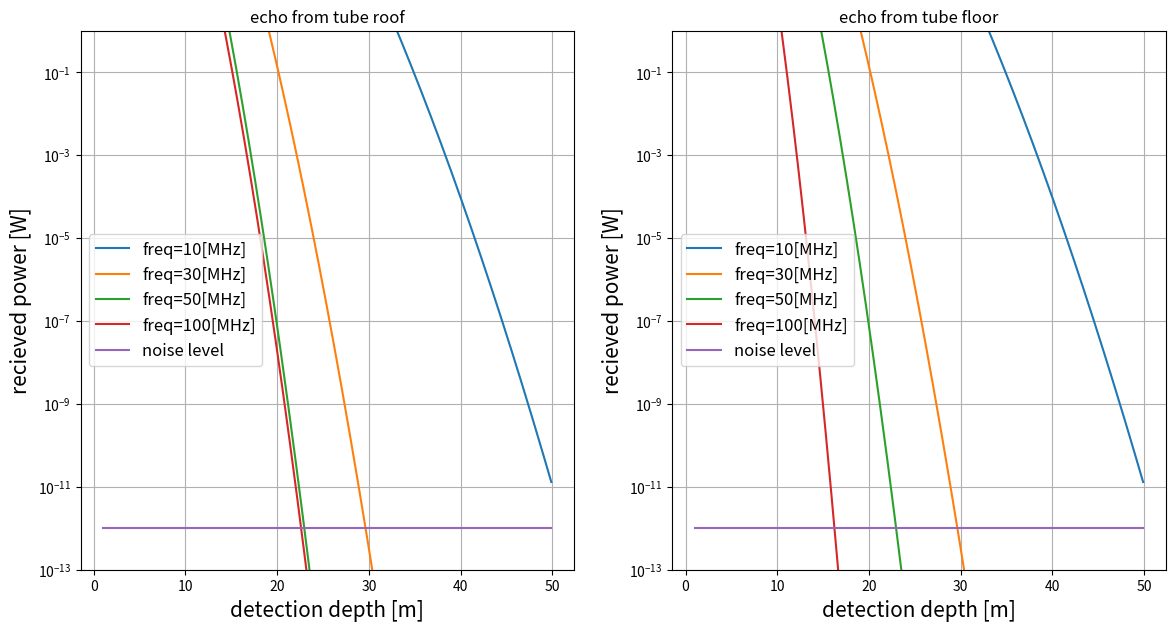

Reproduce this figure in Python.
import matplotlib.pyplot as plt
import numpy as np

#地表面パラメータ
epsilon_1 = 4.0
epsilon_0 = 1
losstangent = 0.01
RCS = 1.0
#レーダーパラメータ
P_t = 800 #[W]
P_min = 1e-12 #[W]
G_t = 1.64
#周波数
f1 = 10
f2 = 30
f3 = 50
f4 = 100

#光速
c = 299792458 #[m/s]
#探査深度
R = np.arange(1, 50, 0.1)


#反射係数・透過係数
reflection = (np.sqrt(epsilon_1) - np.sqrt(epsilon_0))**2 / (np.sqrt(epsilon_1) + np.sqrt(epsilon_0))**2
through = 1-reflection

#ノイズレベル
noise = 1e-12 + R*0

#減衰率
attenuation_1 = 10**(-0.091*np.sqrt(epsilon_1)*losstangent*f1*R/5)
attenuation_2 = 10**(-0.091*np.sqrt(epsilon_1)*losstangent*f2*R/5)
attenuation_3 = 10**(-0.091*np.sqrt(epsilon_1)*losstangent*f3*R/5)
attenuation_4 = 10**(-0.091*np.sqrt(epsilon_1)*losstangent*f4*R/5)

#----天井----
#反射
P_r1 = P_t*G_t**2*(c/f1)**2/(4*np.pi)**3/R**4 * RCS ** through**2 *reflection * attenuation_1**(2*R)
P_r2 = P_t*G_t**2*(c/f2)**2/(4*np.pi)**3/R**4 * RCS ** through**2 *reflection * attenuation_2**(2*R)
P_r3 = P_t*G_t**2*(c/f3)**2/(4*np.pi)**3/R**4 * RCS ** through**2 *reflection * attenuation_3**(2*R)
P_r4 = P_t*G_t**2*(c/f4)**2/(4*np.pi)**3/R**4 * RCS ** through**2 *reflection * attenuation_3**(2*R)


#----床----
#反射
P_f1 = P_t*G_t**2*(c/f1)**2/(4*np.pi)**3/R**4 * RCS ** through**4 *reflection * attenuation_1**(2*R)
P_f2 = P_t*G_t**2*(c/f2)**2/(4*np.pi)**3/R**4 * RCS ** through**4 *reflection * attenuation_2**(2*R)
P_f3 = P_t*G_t**2*(c/f3)**2/(4*np.pi)**3/R**4 * RCS ** through**4 *reflection * attenuation_3**(2*R)
P_f4 = P_t*G_t**2*(c/f4)**2/(4*np.pi)**3/R**4 * RCS ** through**4 *reflection * attenuation_4**(2*R)


plt.figure(figsize=(14, 7))
#天井のプロット
plt.subplot(1, 2, 1, title='echo from tube roof')
plt.plot(R, P_r1, label='freq='+str(f1)+'[MHz]')
plt.plot(R, P_r2, label='freq='+str(f2)+'[MHz]')
plt.plot(R, P_r3, label='freq='+str(f3)+'[MHz]')
plt.plot(R, P_r4, label='freq='+str(f4)+'[MHz]')
plt.plot(R, noise, label='noise level')
#グラフの体裁
plt.ylim(10**(-13), 1)
plt.yscale('log')
plt.xlabel('detection depth [m]', fontsize=15)
plt.ylabel('recieved power [W]', fontsize=15)
plt.legend(fontsize = 12)
plt.grid()

#床のプロット
plt.subplot(1, 2, 2, title='echo from tube floor')
plt.plot(R, P_f1, label='freq='+str(f1)+'[MHz]')
plt.plot(R, P_f2, label='freq='+str(f2)+'[MHz]')
plt.plot(R, P_f3, label='freq='+str(f3)+'[MHz]')
plt.plot(R, P_f4, label='freq='+str(f4)+'[MHz]')
plt.plot(R, noise, label='noise level')
#グラフの体裁
plt.ylim(10**(-13), 1)
plt.yscale('log')
plt.xlabel('detection depth [m]', fontsize=15)
plt.ylabel('recieved power [W]', fontsize=15)
plt.legend(fontsize = 12)
plt.grid()


plt.show()